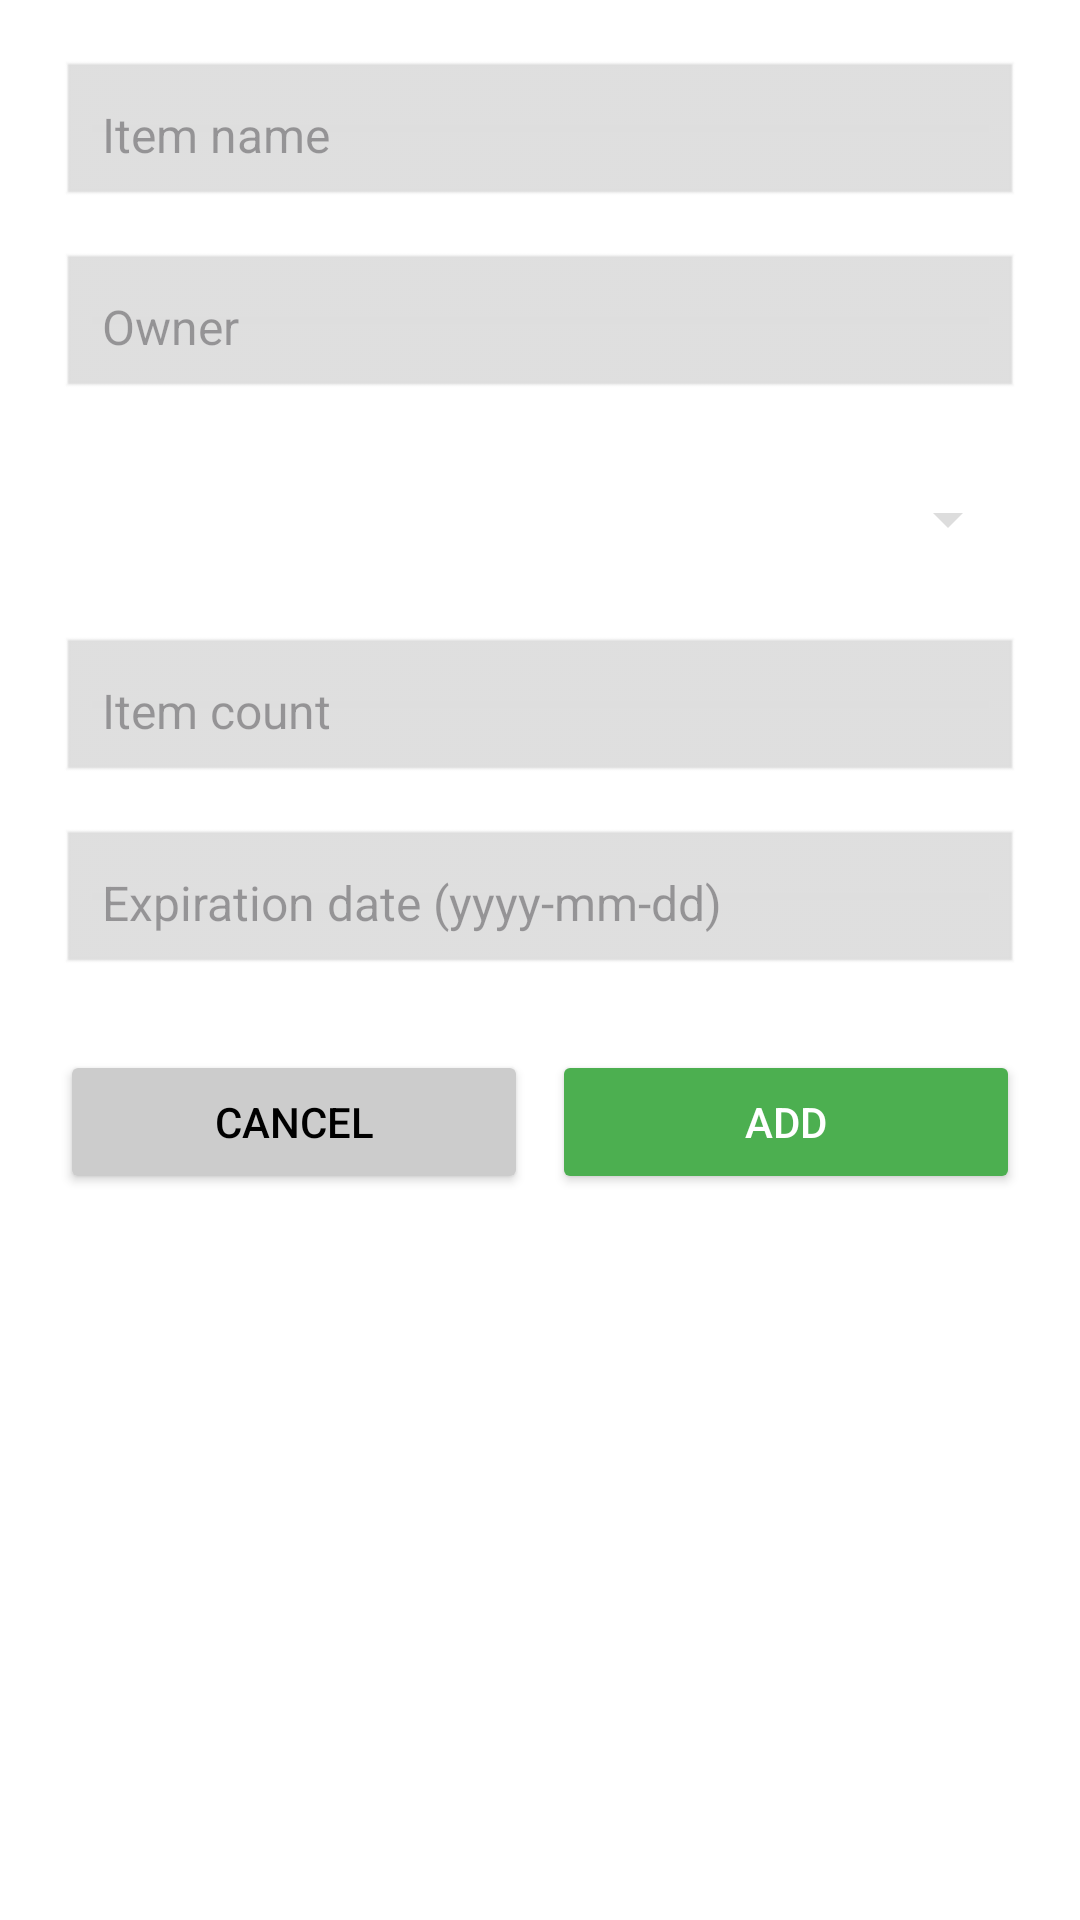

The Android layout XML behind this screen, and the referenced resources:
<!-- AndroidManifest.xml: application theme Theme.example -->
<!-- res/layout/add_item.xml -->
<?xml version="1.0" encoding="utf-8"?>
<ScrollView xmlns:android="http://schemas.android.com/apk/res/android"
    android:layout_width="match_parent"
    android:layout_height="wrap_content"
    android:padding="20dp"
    android:background="@android:color/white">

    <LinearLayout
        android:layout_width="match_parent"
        android:layout_height="wrap_content"
        android:orientation="vertical">

        <EditText
            android:id="@+id/itemName"
            android:layout_width="match_parent"
            android:layout_height="50dp"
            android:hint="Item name"
            android:padding="14dp"
            android:textSize="16sp"
            android:backgroundTint="#DDDDDD"
            android:elevation="2dp"
            android:layout_marginBottom="14dp"
            android:background="@android:drawable/edit_text" />

        <EditText
            android:id="@+id/itemOwner"
            android:layout_width="match_parent"
            android:layout_height="50dp"
            android:hint="Owner"
            android:padding="14dp"
            android:textSize="16sp"
            android:backgroundTint="#DDDDDD"
            android:elevation="2dp"
            android:layout_marginBottom="14dp"
            android:background="@android:drawable/edit_text" />

        <Spinner
            android:id="@+id/spinner_type"
            android:layout_width="match_parent"
            android:layout_height="50dp"
            android:layout_marginBottom="14dp"
            android:backgroundTint="#DDDDDD" />

        <EditText
            android:id="@+id/edit_count"
            android:layout_width="match_parent"
            android:layout_height="50dp"
            android:hint="Item count"
            android:inputType="number"
            android:padding="14dp"
            android:textSize="16sp"
            android:backgroundTint="#DDDDDD"
            android:elevation="2dp"
            android:layout_marginBottom="14dp"
            android:background="@android:drawable/edit_text" />

        <EditText
            android:id="@+id/edit_expire_date"
            android:layout_width="match_parent"
            android:layout_height="50dp"
            android:hint="Expiration date (yyyy-mm-dd)"
            android:inputType="date"
            android:padding="14dp"
            android:textSize="16sp"
            android:backgroundTint="#DDDDDD"
            android:elevation="2dp"
            android:layout_marginBottom="24dp"
            android:background="@android:drawable/edit_text" />

        
        <LinearLayout
            android:layout_width="match_parent"
            android:layout_height="wrap_content"
            android:orientation="horizontal"
            android:gravity="end">

            <Button
                android:id="@+id/btn_cancel"
                android:layout_width="0dp"
                android:layout_height="wrap_content"
                android:layout_weight="1"
                android:text="Cancel"
                android:layout_marginEnd="8dp"
                android:backgroundTint="#CCCCCC"
                android:textColor="#000000" />

            <Button
                android:id="@+id/btn_add"
                android:layout_width="0dp"
                android:layout_height="wrap_content"
                android:layout_weight="1"
                android:text="Add"
                android:backgroundTint="#4CAF50"
                android:textColor="#FFFFFF" />
        </LinearLayout>

    </LinearLayout>
</ScrollView>
<!-- resources referenced by this layout -->
<resources>
  <style name="Theme.example" parent="Base.Theme.example" />
  <style name="Base.Theme.example" parent="Theme.Material3.DayNight.NoActionBar">
          
          
      </style>
</resources>
